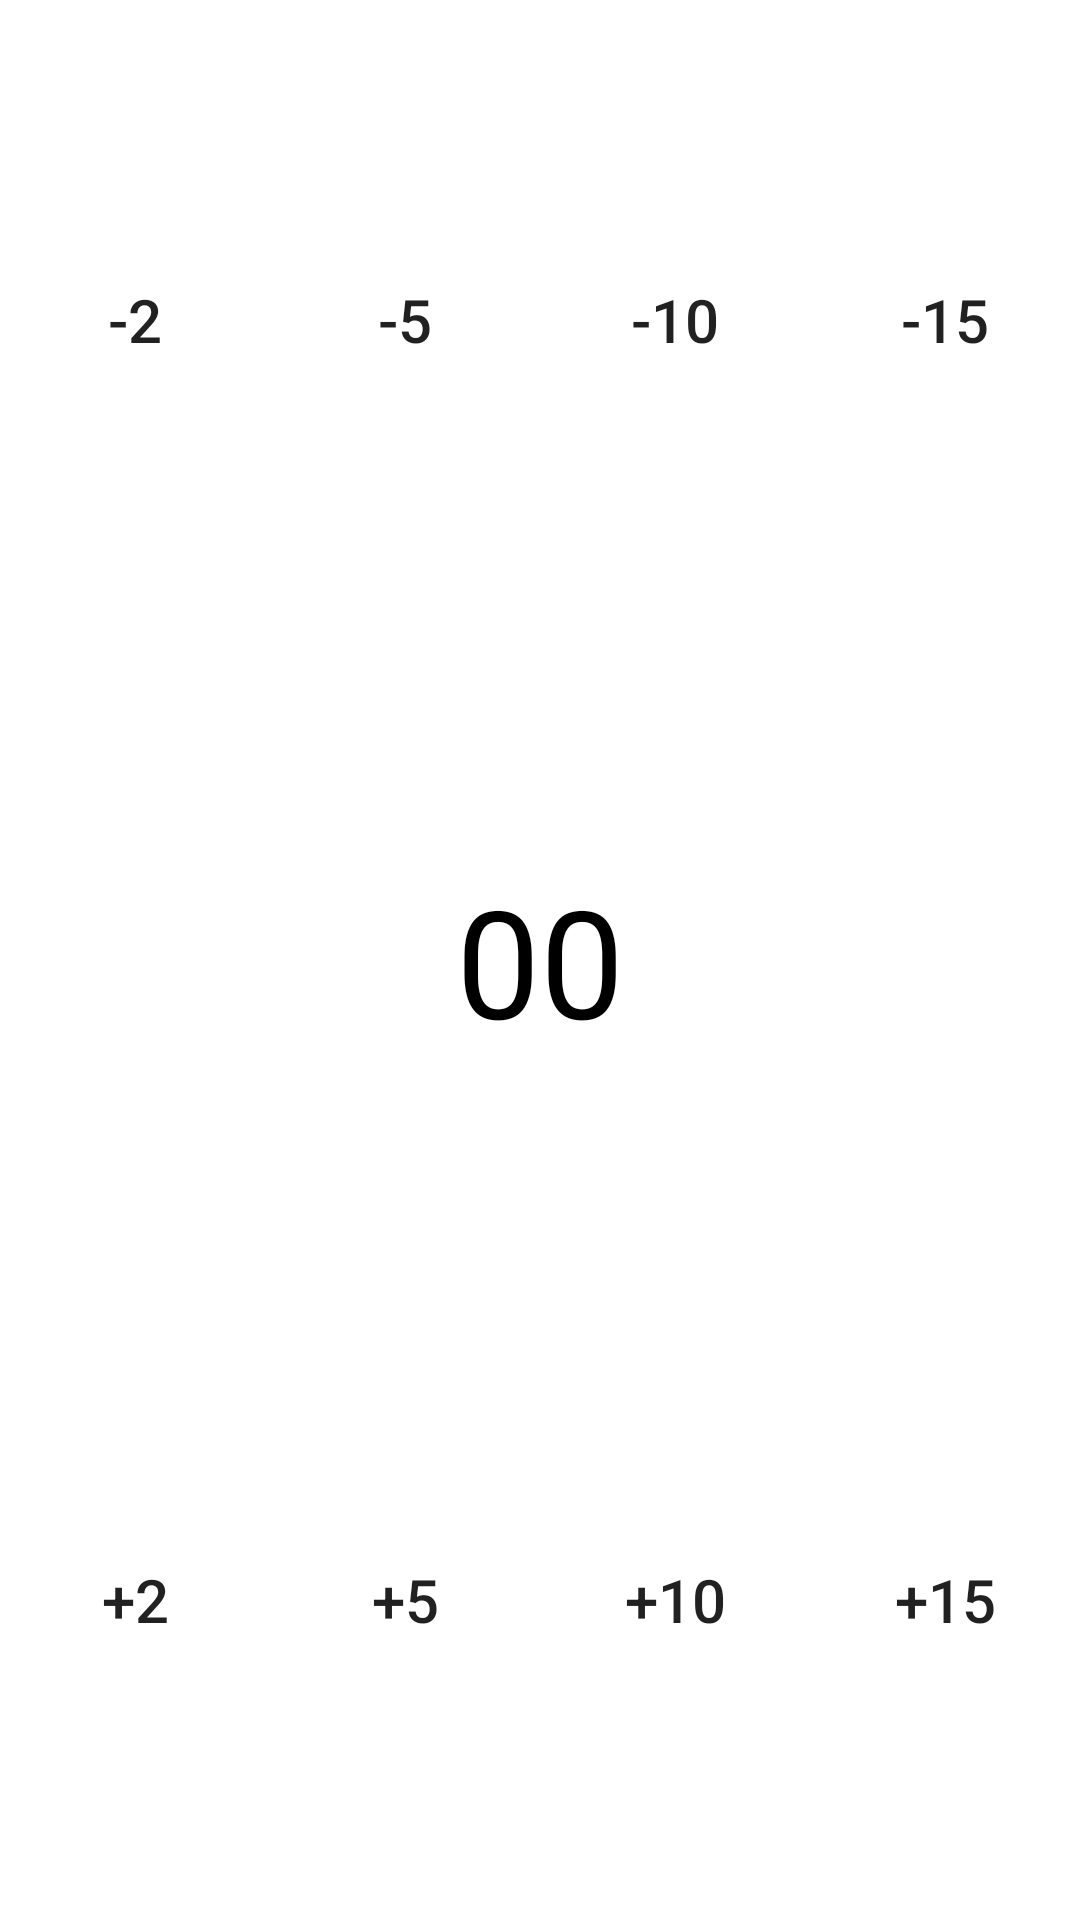

Here is an Android app screen rendered from its layout file. Give the layout XML and the strings, colors and styles it references.
<!-- AndroidManifest.xml: application theme AppTheme -->
<!-- res/layout/counter_layout.xml -->
<?xml version="1.0" encoding="utf-8"?>
<LinearLayout xmlns:android="http://schemas.android.com/apk/res/android"
    android:orientation="vertical" android:layout_width="match_parent"
    android:layout_height="match_parent">

    <TableRow
        android:layout_width="match_parent"
        android:layout_height="match_parent"
        android:layout_gravity="center_horizontal"
        android:id="@+id/negativebuttonsTR"
        android:layout_weight="1">

        <Button
            android:layout_width="match_parent"
            android:layout_height="match_parent"
            android:text="@string/negative_2"
            android:id="@+id/btmneg2Btn"
            android:layout_weight="1"
            android:background="#ffffff"
            android:textSize="@dimen/point_sizes" />

        <Button
            android:layout_width="match_parent"
            android:layout_height="match_parent"
            android:text="@string/negative_5"
            android:id="@+id/btmneg5Btn"
            android:layout_weight="1"
            android:background="#ffffff"
            android:textSize="@dimen/point_sizes" />

        <Button
            android:layout_width="match_parent"
            android:layout_height="match_parent"
            android:text="@string/negative_10"
            android:id="@+id/btmneg10Btn"
            android:layout_weight="1"
            android:background="#ffffff"
            android:textSize="@dimen/point_sizes" />

        <Button
            android:layout_width="match_parent"
            android:layout_height="match_parent"
            android:text="@string/negative_15"
            android:id="@+id/btmneg15Btn"
            android:layout_weight="1"
            android:background="#ffffff"
            android:textSize="@dimen/point_sizes" />
    </TableRow>

    <RelativeLayout
        android:layout_width="match_parent"
        android:layout_height="match_parent"
        android:layout_gravity="center_horizontal"
        android:id="@+id/counterRL"
        android:layout_weight="1"
        android:background="#ffffff">

        <TextView
            android:layout_width="wrap_content"
            android:layout_height="wrap_content"
            android:textAppearance="?android:attr/textAppearanceLarge"
            android:text="@string/start_counter_number"
            android:id="@+id/playerpointsTV"
            android:layout_centerVertical="true"
            android:layout_centerHorizontal="true"
            android:textSize="@dimen/player_counter_size"
            android:textColor="#000000" />
    </RelativeLayout>

    <TableRow
        android:layout_width="match_parent"
        android:layout_height="match_parent"
        android:id="@+id/positivebuttonsTR"
        android:layout_weight="1">

        <Button
            android:layout_width="match_parent"
            android:layout_height="match_parent"
            android:text="@string/positive_2"
            android:id="@+id/btmpos2Btn"
            android:layout_weight="1"
            android:background="#ffffff"
            android:textSize="@dimen/point_sizes" />

        <Button
            android:layout_width="match_parent"
            android:layout_height="match_parent"
            android:text="@string/positive_5"
            android:id="@+id/btmpos5Btn"
            android:layout_weight="1"
            android:background="#ffffff"
            android:textSize="@dimen/point_sizes" />

        <Button
            android:layout_width="match_parent"
            android:layout_height="match_parent"
            android:text="@string/positive_10"
            android:id="@+id/btmpos10Btn"
            android:layout_weight="1"
            android:background="#ffffff"
            android:textSize="@dimen/point_sizes" />

        <Button
            android:layout_width="match_parent"
            android:layout_height="match_parent"
            android:text="@string/positive_15"
            android:id="@+id/btmpos15Btn"
            android:layout_weight="1"
            android:background="#ffffff"
            android:textSize="@dimen/point_sizes" />
    </TableRow>
</LinearLayout>
<!-- resources referenced by this layout -->
<resources>
  <dimen name="player_counter_size">50sp</dimen>
  <dimen name="point_sizes">20sp</dimen>
  <string name="negative_10">-10</string>
  <string name="negative_15">-15</string>
  <string name="negative_2">-2</string>
  <string name="negative_5">-5</string>
  <string name="positive_10">+10</string>
  <string name="positive_15">+15</string>
  <string name="positive_2">+2</string>
  <string name="positive_5">+5</string>
  <string name="start_counter_number">00</string>
  <style name="AppTheme" parent="Theme.AppCompat.Light.DarkActionBar">
          <item name="windowActionBar">false</item>
          <item name="android:windowNoTitle">true</item>
  
      </style>
</resources>
